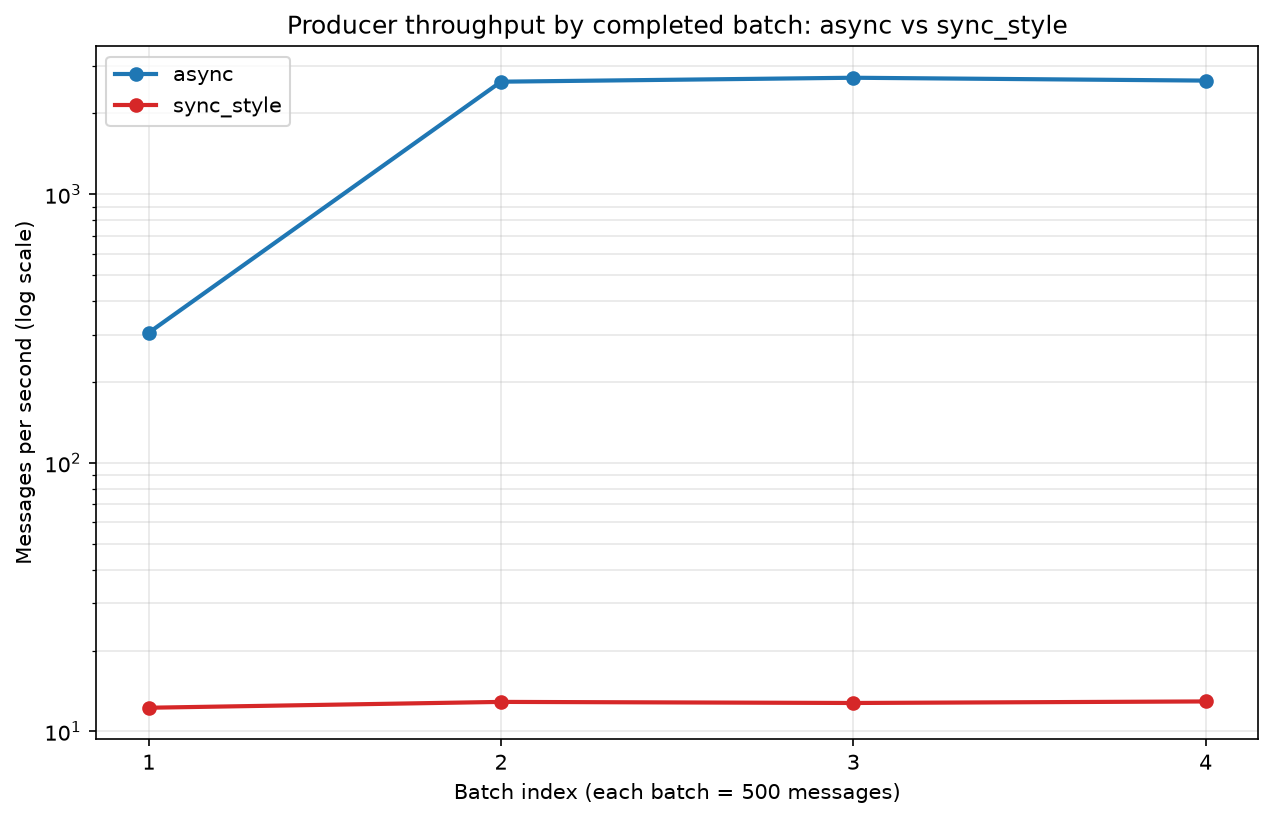

Source data for this figure (header and first rows):
run_id, strategy, batch_index, batch_message_count, total_messages_so_far, elapsed_seconds, messages_per_second, batch_delivered, batch_failed, remaining_after_flush
assignment1, async, 1, 500, 500, 1.638, 305.2, 500, 0, 0
assignment1, async, 2, 500, 1000, 0.1905, 2625, 500, 0, 0
assignment1, async, 3, 500, 1500, 0.1842, 2715, 500, 0, 0
assignment1, async, 4, 500, 2000, 0.1887, 2650, 500, 0, 0
assignment1, sync_style, 1, 500, 500, 40.81, 12.25, 500, 0, 0
assignment1, sync_style, 2, 500, 1000, 38.81, 12.88, 500, 0, 0
assignment1, sync_style, 3, 500, 1500, 39.18, 12.76, 500, 0, 0
assignment1, sync_style, 4, 500, 2000, 38.68, 12.93, 500, 0, 0
